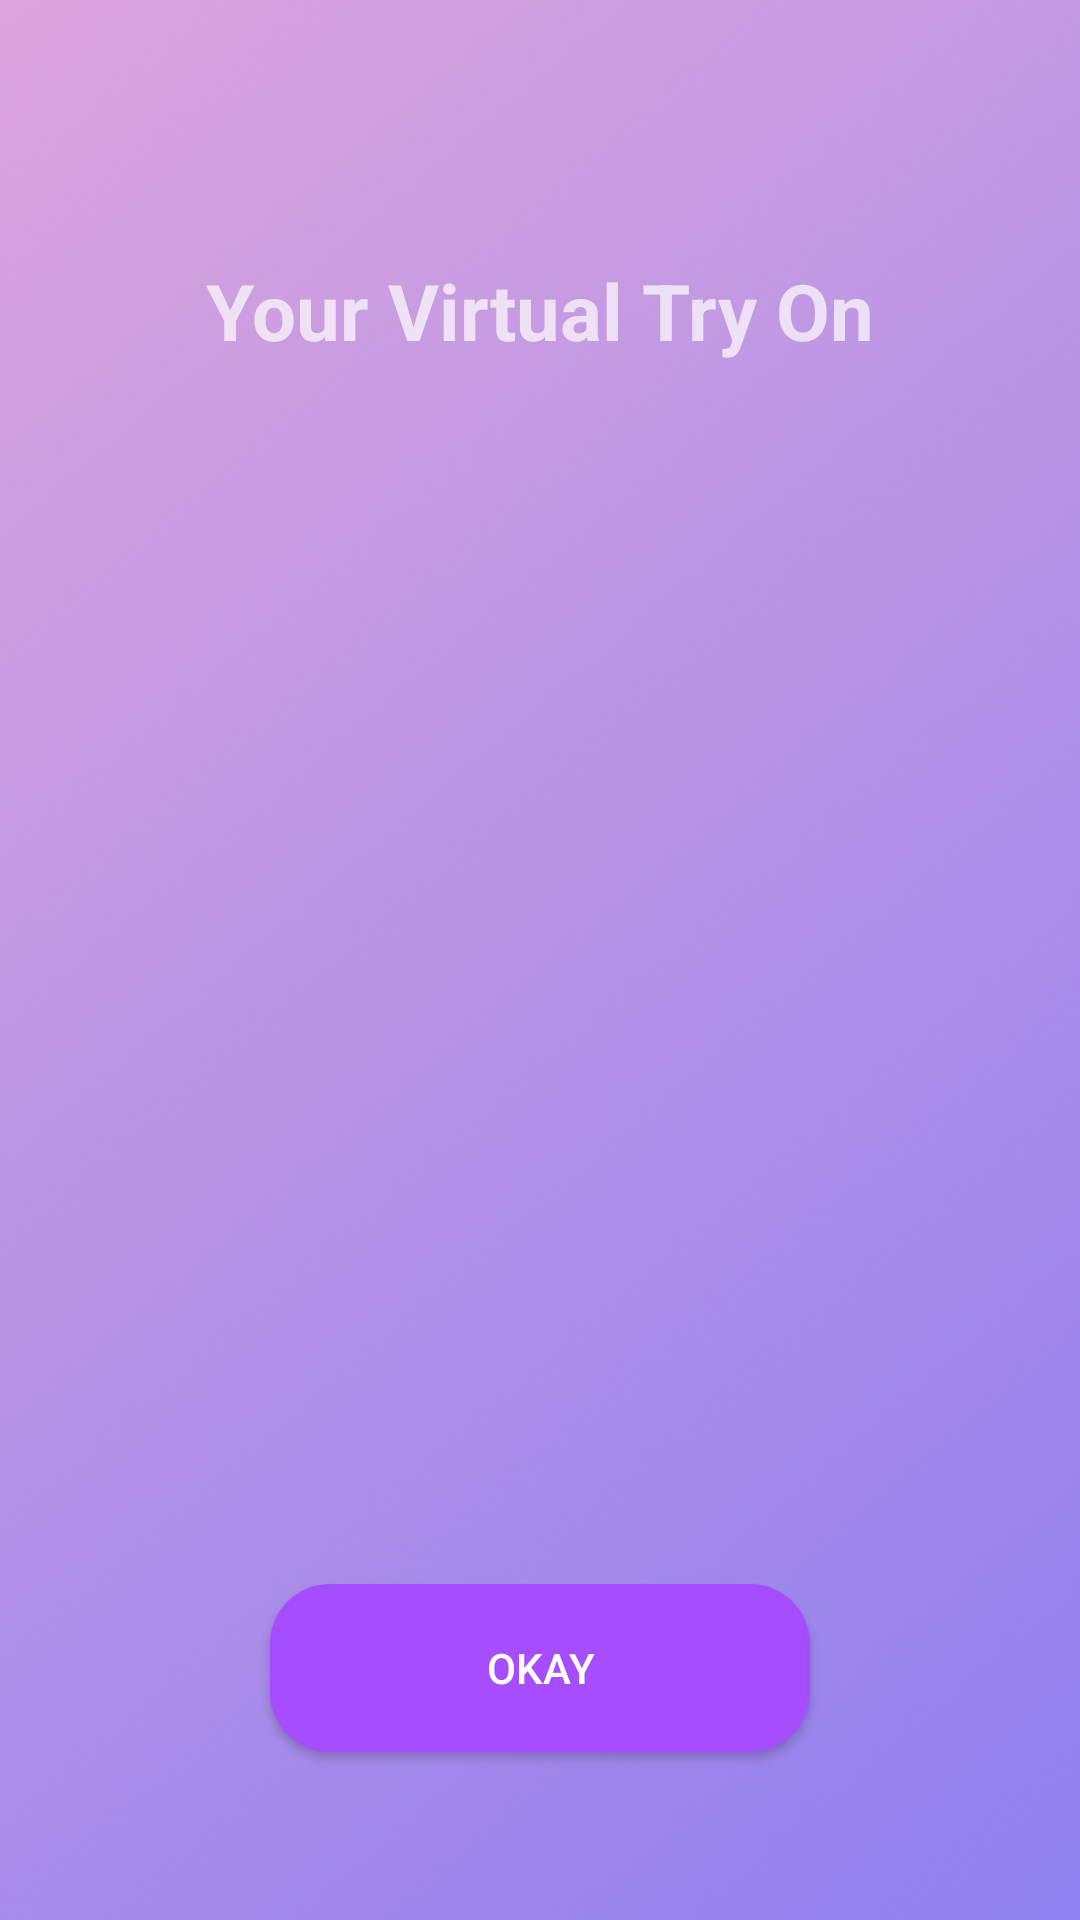

This screen was rendered from an Android layout file. Write that file and the resources it references.
<!-- AndroidManifest.xml: application theme Theme.AppCompat.NoActionBar -->
<!-- res/layout/content_vtr.xml -->
<?xml version="1.0" encoding="utf-8"?>
<androidx.constraintlayout.widget.ConstraintLayout xmlns:android="http://schemas.android.com/apk/res/android"
    xmlns:app="http://schemas.android.com/apk/res-auto"
    xmlns:tools="http://schemas.android.com/tools"
    android:layout_width="match_parent"
    android:layout_height="match_parent"
    android:background="@drawable/bgimage"
    app:layout_behavior="@string/appbar_scrolling_view_behavior">

    <ImageView
        android:id="@+id/imageView"
        android:layout_width="313dp"
        android:layout_height="340dp"
        app:layout_constraintBottom_toBottomOf="parent"
        app:layout_constraintEnd_toEndOf="parent"
        app:layout_constraintHorizontal_bias="0.5"
        app:layout_constraintStart_toStartOf="parent"
        app:layout_constraintTop_toTopOf="parent"
        app:layout_constraintVertical_bias="0.5"
        tools:srcCompat="@tools:sample/avatars" />

    <TextView
        android:id="@+id/textView3"
        android:layout_width="wrap_content"
        android:layout_height="wrap_content"
        android:layout_marginTop="86dp"
        android:text="Your Virtual Try On"
        android:textSize="26sp"
        android:textStyle="bold"
        app:layout_constraintEnd_toEndOf="parent"
        app:layout_constraintHorizontal_bias="0.5"
        app:layout_constraintStart_toStartOf="parent"
        app:layout_constraintTop_toTopOf="parent" />

    <Button
        android:id="@+id/button"
        android:layout_width="180dp"
        android:layout_height="56dp"
        android:layout_marginTop="38dp"
        android:background="@drawable/custom_button"
        android:text="Okay"
        app:layout_constraintEnd_toEndOf="parent"
        app:layout_constraintHorizontal_bias="0.5"
        app:layout_constraintStart_toStartOf="parent"
        app:layout_constraintTop_toBottomOf="@+id/imageView" />
</androidx.constraintlayout.widget.ConstraintLayout>
<!-- resources referenced by this layout -->
<resources>
  <!-- drawable bgimage: png bitmap (drawable, 57823 bytes) -->
  <!-- drawable custom_button (drawable) -->
  <?xml version="1.0" encoding="utf-8"?>
  <shape xmlns:android="http://schemas.android.com/apk/res/android" android:shape="rectangle">
      <gradient android:startColor="#a64dff"
          android:endColor="#a64dff"
          android:angle="0"/>
      <corners android:radius="20dp"/>
  </shape>
</resources>
